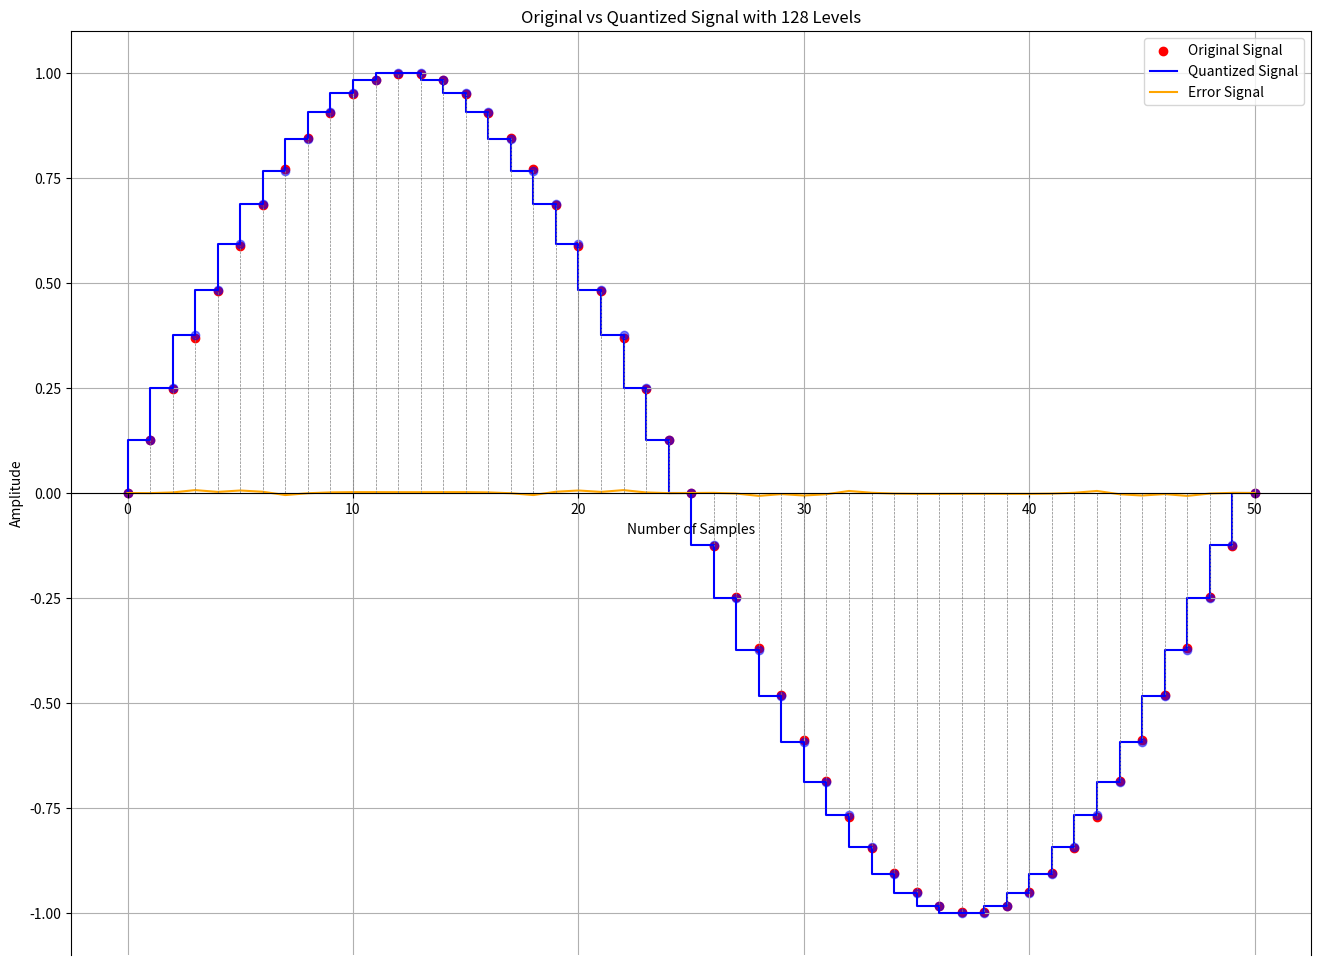
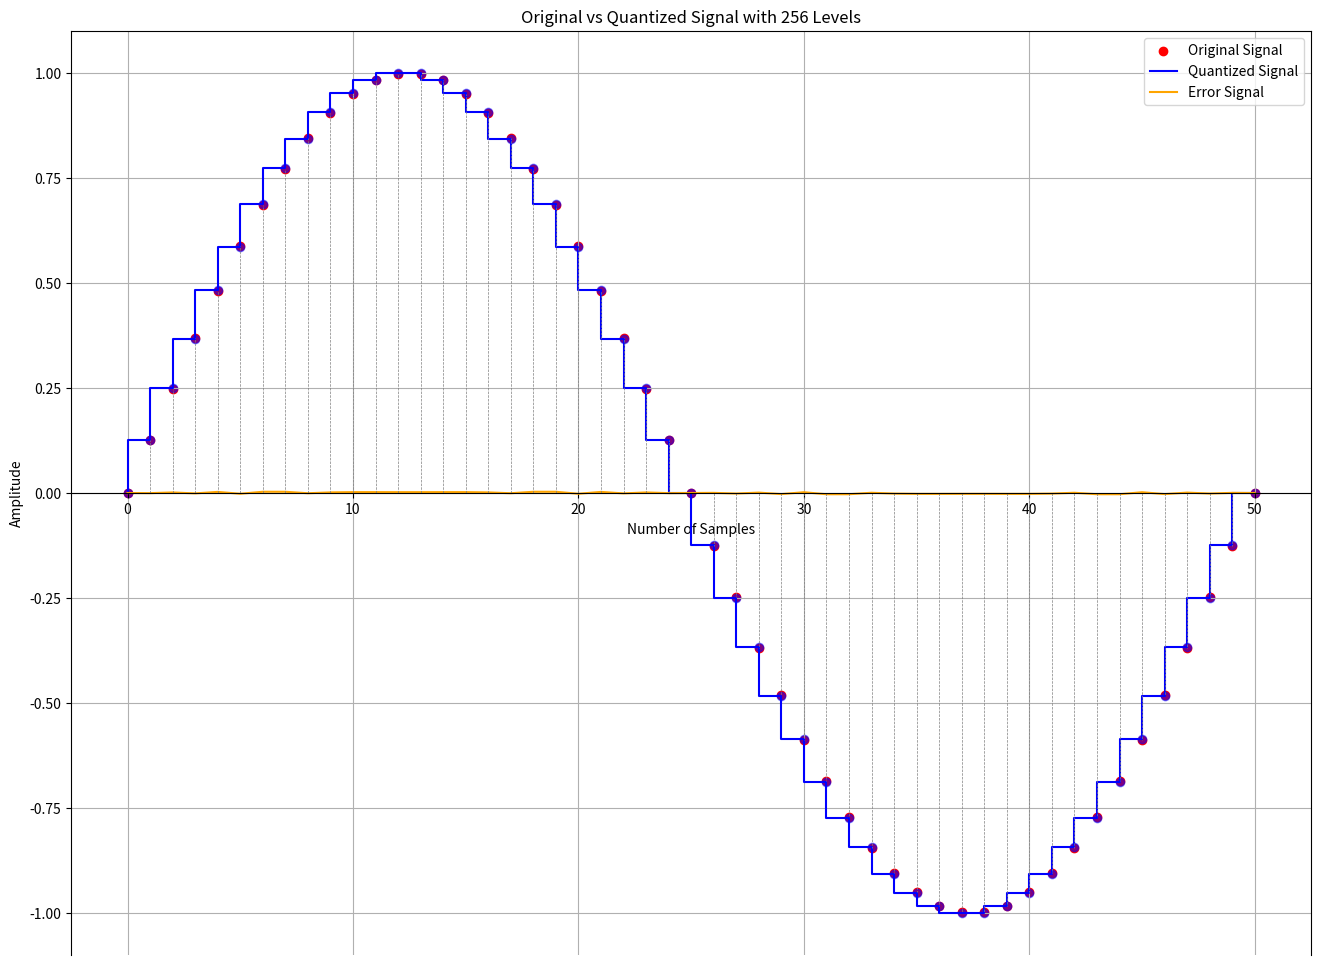
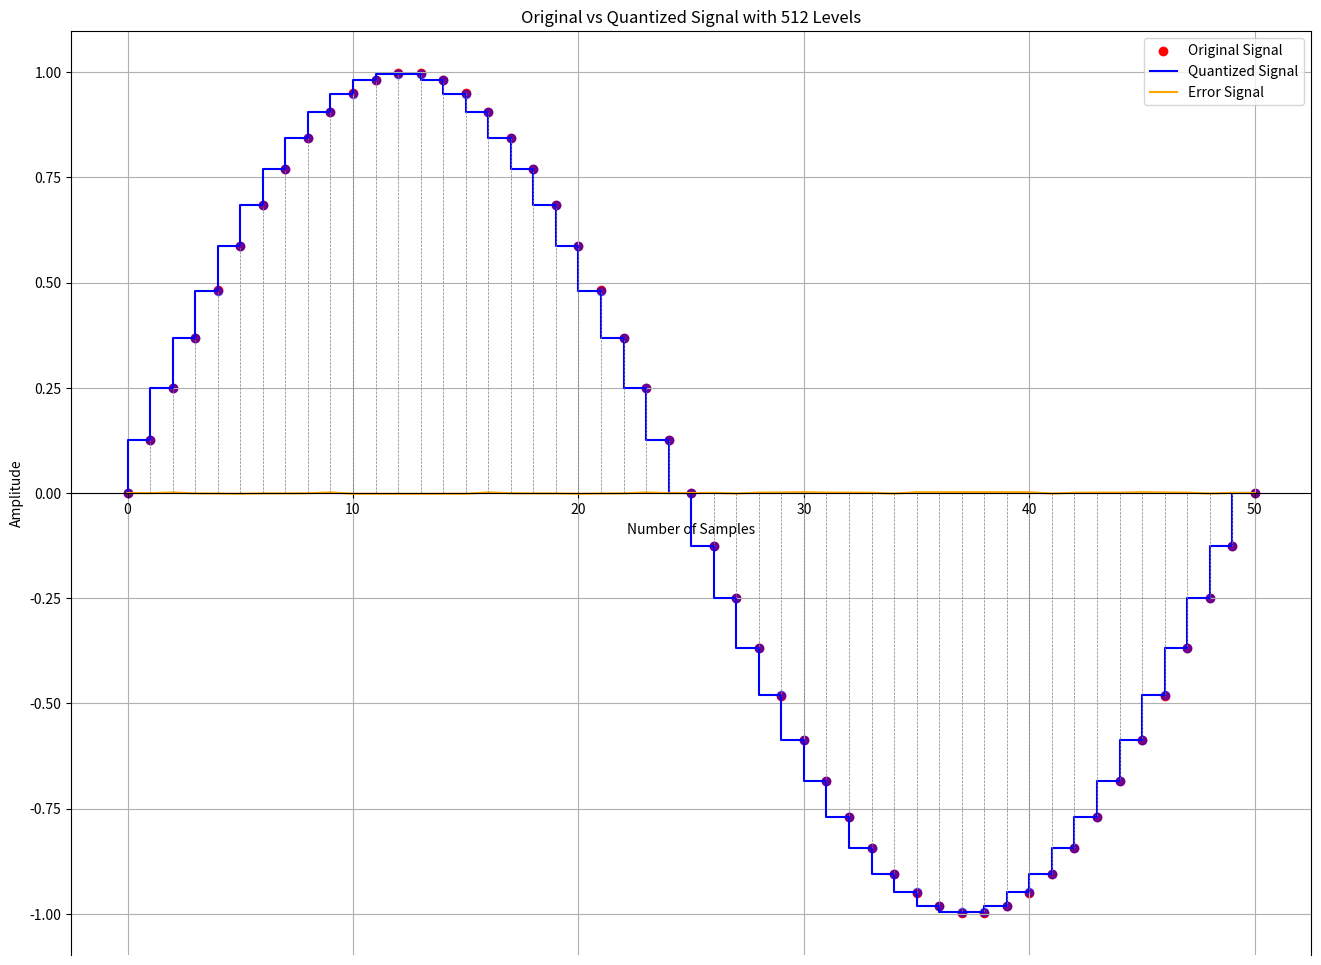

Python code for these plots, in order:
import numpy as np
import matplotlib.pyplot as plt
import math
#this code include 128, 256 and 512 levels
def quantization(x, n):
    delta = 2 / n  # Tính độ rộng của mỗi mức lượng tử
    x_q = np.round(x / delta) * delta  # Lượng tử hóa tín hiệu
    return x_q

t = np.arange(0, 200, 1)

# Tạo tín hiệu sóng sine với tần số 50
x = np.sin(2 * t * np.pi / 50)

# Lượng tử hóa tín hiệu với các mức khác nhau
n_levels_list = [128, 256, 512]

for n_levels in n_levels_list:
    x_q = quantization(x, n_levels)

    # Tính nhiễu e_q
    e_q = x_q - x

    # Tính công suất của tín hiệu và nhiễu
    P_q = np.mean(e_q ** 2)
    print(f"Power of the noise (P_q) for {n_levels} levels:", P_q)

    P_x = np.mean(x ** 2)
    print(f"Power of the signal (P_x) for {n_levels} levels:", P_x)

    # Tính SNR
    if P_q > 0:
        SNR = 10 * math.log10(P_x / P_q)
        print(f"Signal-to-Noise Ratio (SNR) for {n_levels} levels:", SNR, "dB")
    else:
        print(f"Noise power (P_q) is zero for {n_levels} levels, cannot compute SNR.")

    print(f'Signal-to-Noise Ratio in theory (SNR) for {n_levels} levels:', 1.76 + 6.02 * math.log(n_levels, 2), "dB")

    # Vẽ đồ thị
    plt.figure(figsize=(16, 12))

    plt.scatter(t[:51], x[:51], color='red', label='Original Signal')
    plt.step(t[:51], x_q[:51], label='Quantized Signal', color='blue', linestyle='solid')
    plt.plot(t[:51], e_q[:51], color='orange', label='Error Signal')
    plt.scatter(t[:51], x_q[:51], color='blue', alpha=0.5)

    for ti, xi in zip(t[:51:1], x[:51:1]):
        plt.plot([ti, ti], [0, xi], color='gray', linestyle='--', linewidth=0.5)

    ax = plt.gca()
    ax.spines['bottom'].set_position(('data', 0))

    plt.title(f'Original vs Quantized Signal with {n_levels} Levels')
    plt.xlabel('Number of Samples')
    plt.ylabel('Amplitude')
    plt.grid()
    plt.legend()
    plt.show()